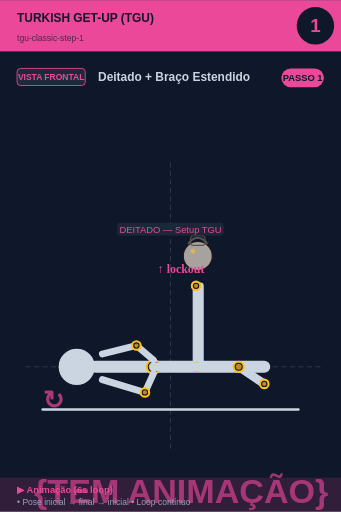
t = 0.00 s
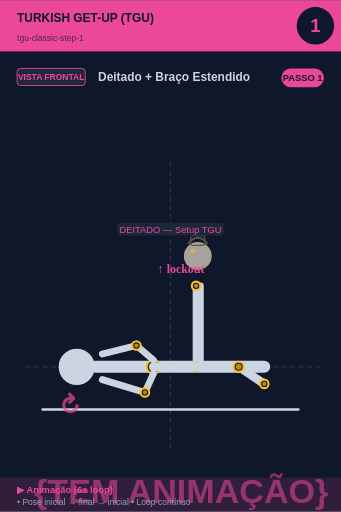
t = 0.75 s
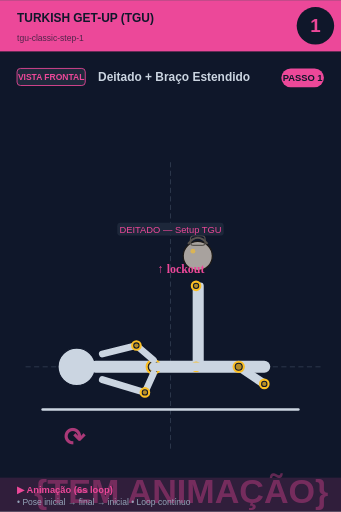
t = 2.25 s
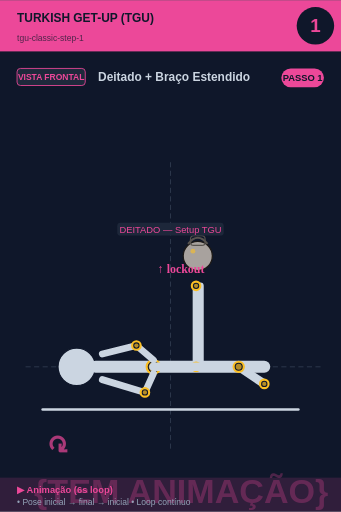
t = 3.00 s
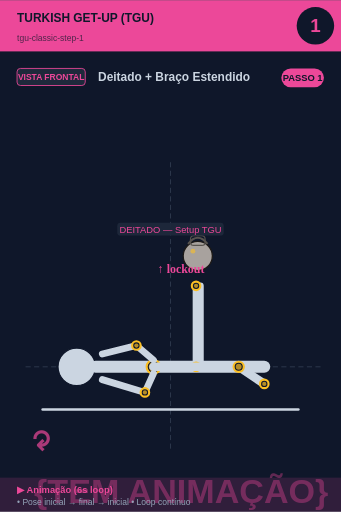
t = 3.75 s
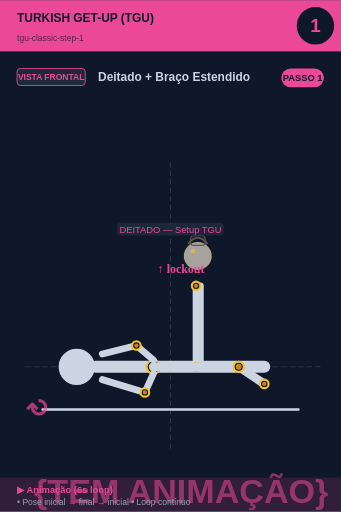
t = 5.25 s

The animated SVG that drew these frames (rendered in a browser with its animation timeline set to each time). Animation: 2 SMIL elements (animate=1,animateTransform=1); one cycle of 6.00 s, repeats indefinitely.

<svg xmlns="http://www.w3.org/2000/svg" viewBox="0 0 400 600" width="400" height="600">
<rect width="400" height="600" fill="#0f172a"/>

<!-- Header -->
<rect x="0" y="0" width="400" height="60" fill="#ec4899"/>
<text x="20" y="25" font-size="14" font-weight="bold" fill="#0f172a" font-family="sans-serif">TURKISH GET-UP (TGU)</text>
<text x="20" y="48" font-size="10" fill="#0f172a" opacity="0.7" font-family="sans-serif">tgu-classic-step-1</text>

<!-- Step circle -->
<circle cx="370" cy="30" r="22" fill="#0f172a"/>
<text x="370" y="37" font-size="22" font-weight="bold" fill="#ec4899" text-anchor="middle" font-family="sans-serif">1</text>

<!-- Vista + título -->
<rect x="20" y="80" width="80" height="20" rx="4" fill="#1e293b" stroke="#ec4899" stroke-width="1"/>
<text x="60" y="94" font-size="10" font-weight="bold" fill="#ec4899" text-anchor="middle" font-family="sans-serif">VISTA FRONTAL</text>
<text x="115" y="95" font-size="14" font-weight="bold" fill="#cbd5e1" font-family="sans-serif">Deitado + Braço Estendido</text>

<!-- Corpo + animação -->
<g transform="translate(0, 50)">
<line x1="30" y1="380" x2="380" y2="380" stroke="#475569" stroke-width="1" stroke-dasharray="6,4" opacity="0.6"/><line x1="200" y1="140" x2="200" y2="480" stroke="#475569" stroke-width="1" stroke-dasharray="6,4" opacity="0.6"/><circle cx="90" cy="380" r="22" fill="#cbd5e1" stroke="#0f172a" stroke-width="1.5"/><line x1="112" y1="380" x2="310" y2="380" stroke="#cbd5e1" stroke-width="14" stroke-linecap="round"/><circle cx="180" cy="380" r="8" fill="#0f172a" stroke="#fbbf24" stroke-width="2.5"/><circle cx="180" cy="380" r="5.5" fill="#fbbf24" opacity="0.7"/><line x1="230" y1="380" x2="230" y2="285" stroke="#cbd5e1" stroke-width="8" stroke-linecap="round"/><line x1="235" y1="380" x2="235" y2="285" stroke="#cbd5e1" stroke-width="8" stroke-linecap="round"/><circle cx="230" cy="380" r="5" fill="#0f172a" stroke="#fbbf24" stroke-width="2.5"/><circle cx="230" cy="380" r="2.5" fill="#fbbf24" opacity="0.7"/><circle cx="230" cy="285" r="5" fill="#0f172a" stroke="#fbbf24" stroke-width="2.5"/><circle cx="230" cy="285" r="2.5" fill="#fbbf24" opacity="0.7"/><circle cx="232" cy="250" r="17.099999999999998" fill="#a8a29e" stroke="#1c1917" stroke-width="1.5"/><path d="M 220.6 235.75 Q 232 221.5 243.4 235.75" fill="none" stroke="#57534e" stroke-width="2.375"/><rect x="223.45" y="226.25" width="17.099999999999998" height="11.399999999999999" rx="3.8" fill="none" stroke="#57534e" stroke-width="1.4249999999999998"/><circle cx="226.3" cy="244.3" r="2.8499999999999996" fill="#fbbf24" opacity="0.6"/><line x1="180" y1="372" x2="160" y2="355" stroke="#cbd5e1" stroke-width="8" stroke-linecap="round"/><line x1="160" y1="355" x2="120" y2="365" stroke="#cbd5e1" stroke-width="8" stroke-linecap="round"/><circle cx="160" cy="355" r="5" fill="#0f172a" stroke="#fbbf24" stroke-width="2.5"/><circle cx="160" cy="355" r="2.5" fill="#fbbf24" opacity="0.7"/><line x1="180" y1="388" x2="170" y2="410" stroke="#cbd5e1" stroke-width="8" stroke-linecap="round"/><line x1="170" y1="410" x2="120" y2="395" stroke="#cbd5e1" stroke-width="8" stroke-linecap="round"/><circle cx="170" cy="410" r="5" fill="#0f172a" stroke="#fbbf24" stroke-width="2.5"/><circle cx="170" cy="410" r="2.5" fill="#fbbf24" opacity="0.7"/><line x1="180" y1="380" x2="280" y2="380" stroke="#cbd5e1" stroke-width="10" stroke-linecap="round"/><line x1="280" y1="380" x2="310" y2="400" stroke="#cbd5e1" stroke-width="10" stroke-linecap="round"/><circle cx="280" cy="380" r="6" fill="#0f172a" stroke="#fbbf24" stroke-width="2.5"/><circle cx="280" cy="380" r="3.5" fill="#fbbf24" opacity="0.7"/><circle cx="310" cy="400" r="5" fill="#0f172a" stroke="#fbbf24" stroke-width="2.5"/><circle cx="310" cy="400" r="2.5" fill="#fbbf24" opacity="0.7"/><line x1="50" y1="430" x2="350" y2="430" stroke="#cbd5e1" stroke-width="3" stroke-linecap="round"/><rect x="137.525" y="211" width="124.95" height="15" rx="4" fill="#1e293b" opacity="0.95"/><text x="200" y="223" font-size="11" fill="#ec4899" text-anchor="middle" font-family="sans-serif" font-weight="500">DEITADO — Setup TGU</text><text x="185" y="270" font-size="14" fill="#ec4899" font-weight="bold">↑ lockout</text>
<!-- Indicador de movimento animado no canto inferior -->
<g opacity="0.7">
<text x="40" y="540" font-size="40" fill="#ec4899" font-weight="bold" font-family="sans-serif">
{TEM ANIMAÇÃO}
<animate attributeName="opacity" values="0.9;0.4;0.9" dur="6s" repeatCount="indefinite"/>
</text>
</g>
</g>

<!-- Footer -->
<rect x="0" y="560" width="400" height="40" fill="#ec4899" opacity="0.15"/>
<text x="20" y="578" font-size="11" font-weight="bold" fill="#ec4899" font-family="sans-serif">▶ Animação (6s loop)</text>
<text x="20" y="592" font-size="10" fill="#94a3b8" font-family="sans-serif">• Pose inicial → final → inicial • Loop contínuo</text>

<!-- Tag PASSO N -->
<g transform="translate(330, 80)">
<rect x="0" y="0" width="50" height="22" rx="11" fill="#ec4899"/>
<text x="25" y="15" font-size="11" font-weight="bold" fill="#0f172a" text-anchor="middle" font-family="sans-serif">PASSO 1</text>
</g>

<!-- Seta animada (movimento ↕) -->
<g transform="translate(50, 480)">
<text font-size="30" fill="#ec4899" font-weight="bold" font-family="sans-serif" opacity="0.7">↻
<animateTransform attributeName="transform" type="rotate" from="0 15 15" to="360 15 15" dur="6s" repeatCount="indefinite"/>
</text>
</g>
</svg>
